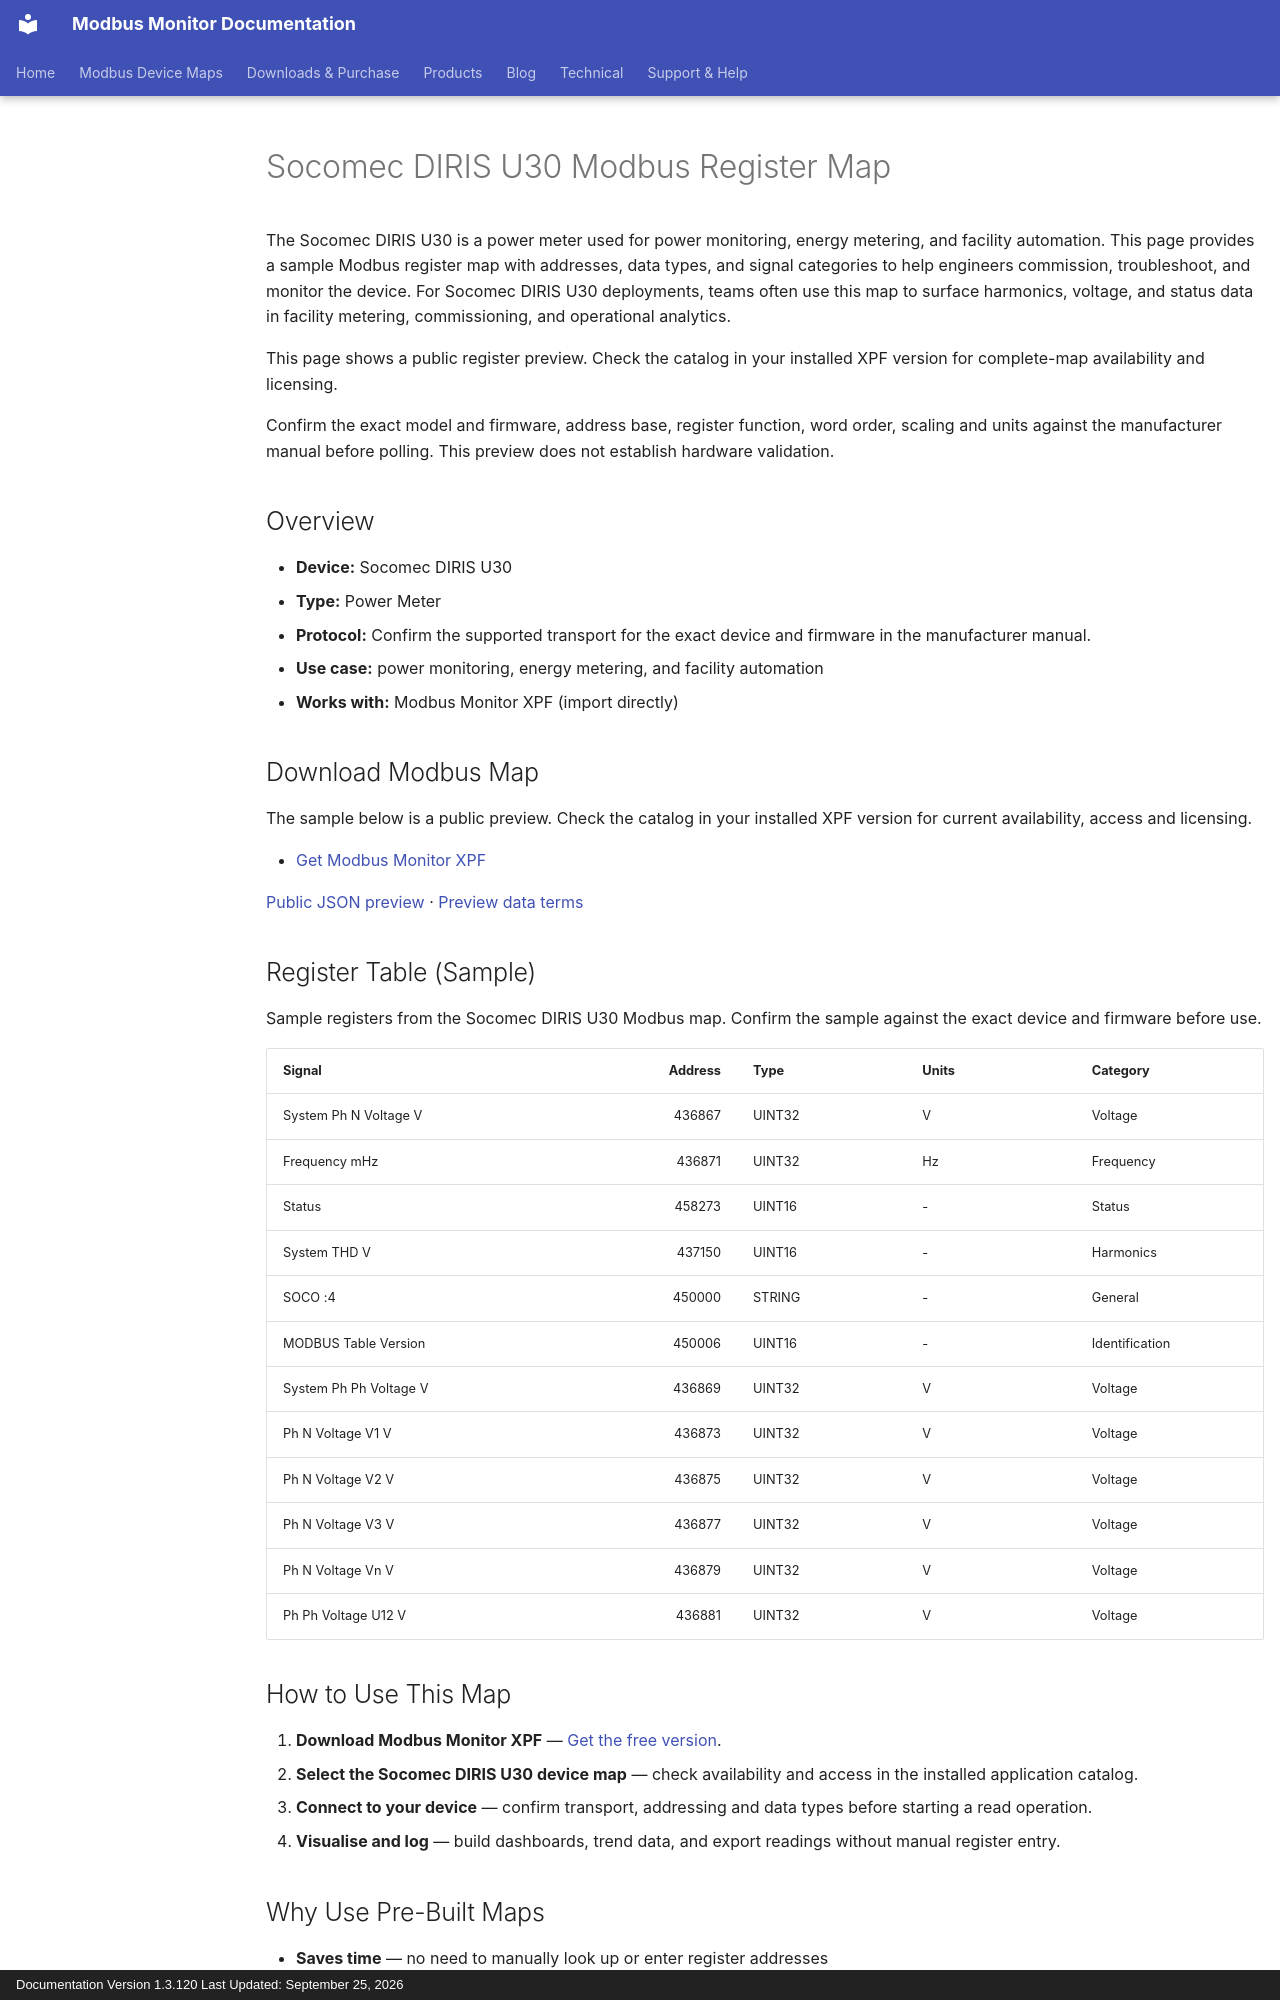

repository: Modbus-Monitor/modbus-monitor-docs · page: products/xpf/device-maps/socomec/diris-u30/index.html · generator: mkdocs · copyright: Documentation Version 1.3.120 Last Updated: September 25, 2026

---
title: Socomec DIRIS U30 Modbus Register Map
description: Socomec DIRIS U30 Modbus map and register map with sample Modbus registers, register addresses, and power meter overview for engineers. Includes sample addresses and data types for review before use with Modbus Monitor XPF.
---

# Socomec DIRIS U30 Modbus Register Map

The Socomec DIRIS U30 is a power meter used for power monitoring, energy metering, and facility automation. This page provides a sample Modbus register map with addresses, data types, and signal categories to help engineers commission, troubleshoot, and monitor the device. For Socomec DIRIS U30 deployments, teams often use this map to surface harmonics, voltage, and status data in facility metering, commissioning, and operational analytics.

This page shows a public register preview. Check the catalog in your installed XPF version for complete-map availability and licensing.

Confirm the exact model and firmware, address base, register function, word order, scaling and units against the manufacturer manual before polling. This preview does not establish hardware validation.

## Overview

- **Device:** Socomec DIRIS U30
- **Type:** Power Meter
- **Protocol:** Confirm the supported transport for the exact device and firmware in the manufacturer manual.
- **Use case:** power monitoring, energy metering, and facility automation
- **Works with:** Modbus Monitor XPF (import directly)

## Download Modbus Map

The sample below is a public preview. Check the catalog in your installed XPF version for current availability, access and licensing.

- [Get Modbus Monitor XPF](https://www.modbusmonitor.com/download)

[Public JSON preview](https://modbus-monitor.github.io/modbus-device-maps/maps/socomec/diris-u30.json) · [Preview data terms](https://modbus-monitor.github.io/modbus-device-maps/data-license/)

## Register Table (Sample)

Sample registers from the Socomec DIRIS U30 Modbus map. Confirm the sample against the exact device and firmware before use.

| Signal | Address | Type | Units | Category |
|---|---:|---|---|---|
| System Ph N Voltage V | 436867 | UINT32 | V | Voltage |
| Frequency mHz | 436871 | UINT32 | Hz | Frequency |
| Status | 458273 | UINT16 | - | Status |
| System THD V | 437150 | UINT16 | - | Harmonics |
| SOCO :4 | 450000 | STRING | - | General |
| MODBUS Table Version | 450006 | UINT16 | - | Identification |
| System Ph Ph Voltage V | 436869 | UINT32 | V | Voltage |
| Ph N Voltage V1 V | 436873 | UINT32 | V | Voltage |
| Ph N Voltage V2 V | 436875 | UINT32 | V | Voltage |
| Ph N Voltage V3 V | 436877 | UINT32 | V | Voltage |
| Ph N Voltage Vn V | 436879 | UINT32 | V | Voltage |
| Ph Ph Voltage U12 V | 436881 | UINT32 | V | Voltage |

## How to Use This Map

1. **Download Modbus Monitor XPF** — [Get the free version](https://www.modbusmonitor.com/download).
2. **Select the Socomec DIRIS U30 device map** — check availability and access in the installed application catalog.
3. **Connect to your device** — confirm transport, addressing and data types before starting a read operation.
4. **Visualise and log** — build dashboards, trend data, and export readings without manual register entry.

## Why Use Pre-Built Maps

- **Saves time** — no need to manually look up or enter register addresses
- **Reduces errors** — reusable maps reduce repeated manual entry; validate addresses and data types for your device
- **Speeds commissioning** — connect and poll within minutes instead of hours
- **Reusable across projects** — use the same map across multiple sites and installations

## Data Categories Available

- Harmonics
- Voltage
- Status
- Frequency
